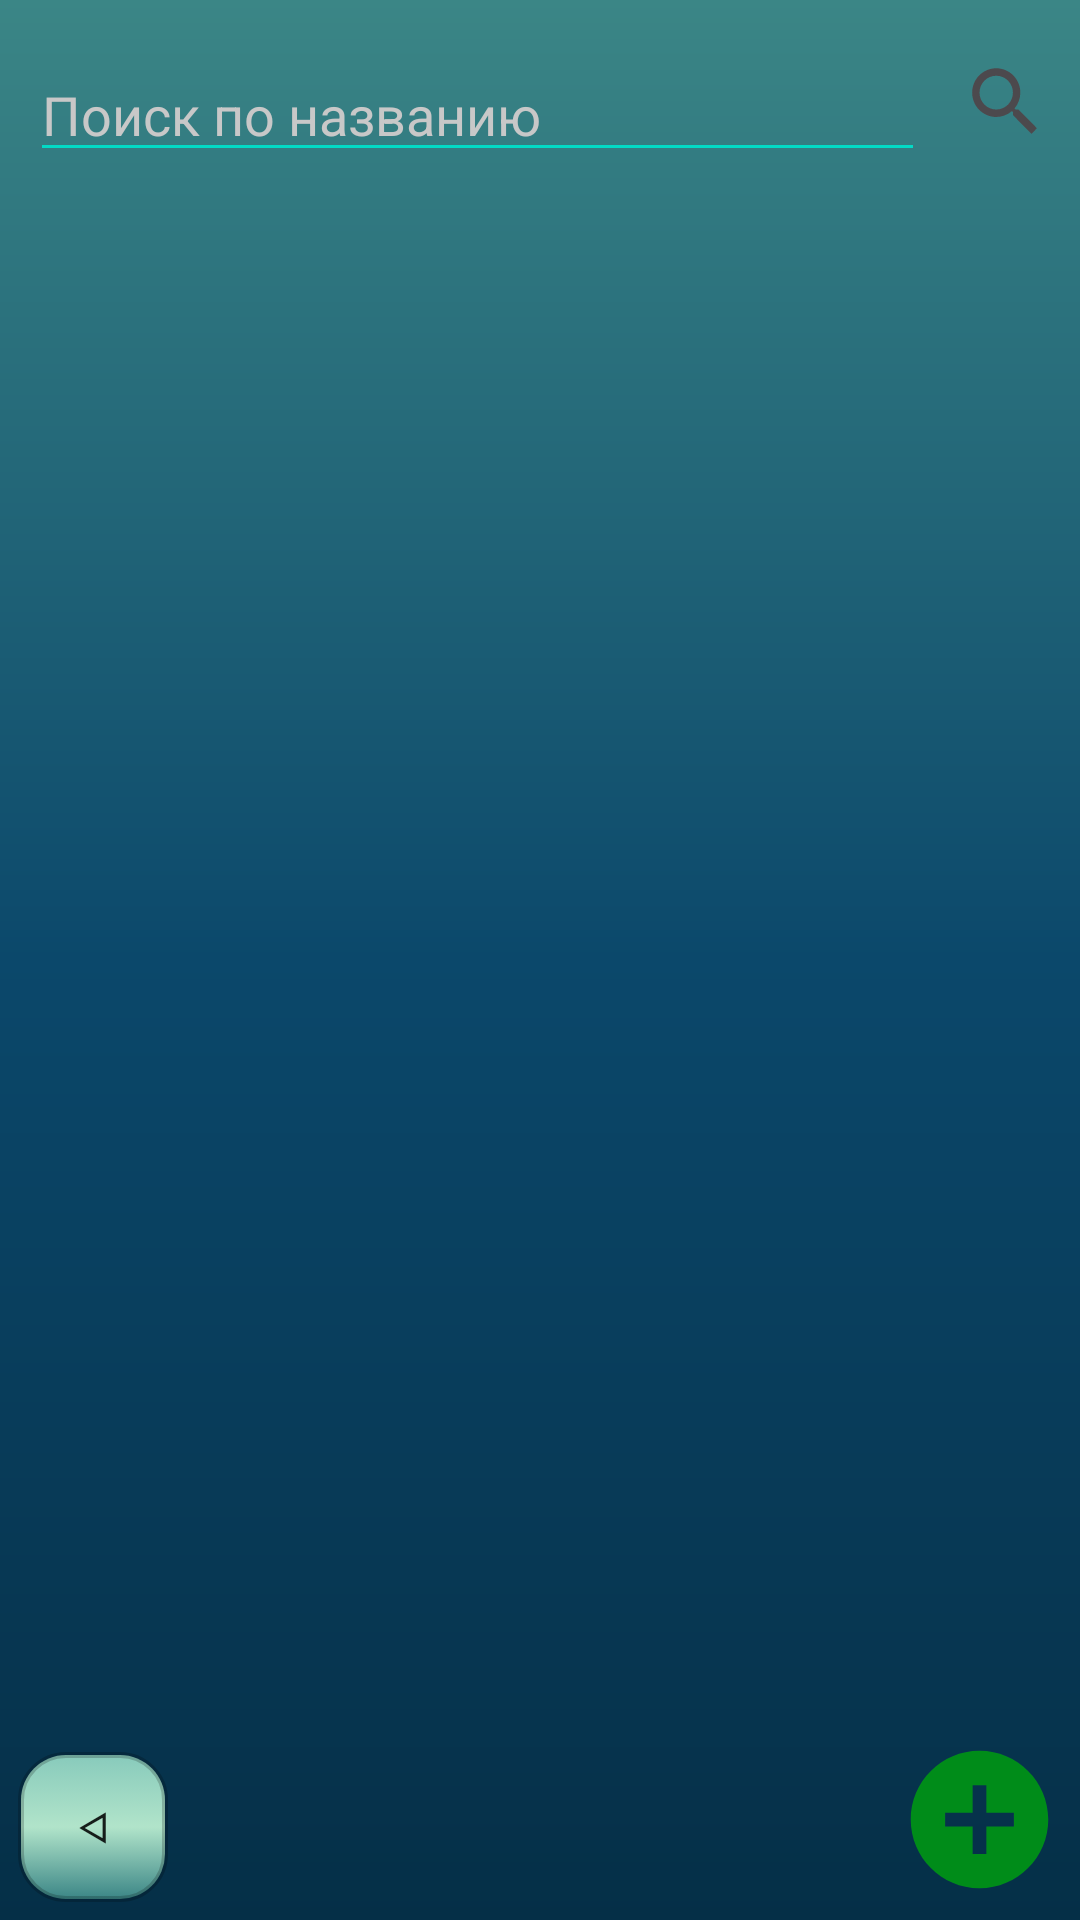

This screen was rendered from an Android layout file. Write that file and the resources it references.
<!-- AndroidManifest.xml: application theme AppTheme -->
<!-- res/layout/fragment_your_trens.xml -->
<?xml version="1.0" encoding="utf-8"?>
<FrameLayout xmlns:android="http://schemas.android.com/apk/res/android"
    xmlns:tools="http://schemas.android.com/tools"
    android:layout_width="match_parent"
    android:layout_height="match_parent"
    xmlns:app="http://schemas.android.com/apk/res-auto"
    tools:context=".Fragments.Recomendation"
    android:background="@drawable/style_for_windows">
    <androidx.constraintlayout.widget.ConstraintLayout
        android:id="@+id/adminWindowTrening"
        android:layout_width="match_parent"
        android:layout_height="match_parent">

        <Button
            android:id="@+id/btn_back_this_yout_trens"
            android:layout_width="50dp"
            android:layout_height="50dp"
            app:layout_constraintStart_toStartOf="parent"
            app:layout_constraintBottom_toBottomOf="parent"
            android:background="@drawable/slytle_for_button"
            android:layout_margin="6dp"
            android:text="&#5130;"
            />


    <LinearLayout
        android:id="@+id/linerlayout_fragmentadmin_client"
        android:layout_width="match_parent"
        android:layout_height="match_parent"
        android:orientation="vertical"
        android:weightSum="4"
        app:layout_constraintTop_toTopOf="parent"
        app:layout_constraintEnd_toEndOf="parent"
        >
        <LinearLayout

            android:layout_width="match_parent"
            android:layout_height="wrap_content"
            android:orientation="horizontal"
            android:weightSum="14"
            android:layout_margin="4dp"
            >

            <EditText
                android:id="@+id/search_text"
                android:layout_width="wrap_content"
                android:layout_height="wrap_content"
                android:layout_marginStart="6dp"
                android:layout_marginTop="12dp"
                android:layout_marginEnd="6dp"
                android:layout_marginBottom="6dp"
                android:layout_weight="13"
                android:backgroundTint="@color/colorAccent"
                android:hint="Поиск по названию"
                android:textColor="#fff"
                android:textColorHint="#C8C8C8" />

            <Button
                android:layout_weight="1"
                android:id="@+id/btnSearch"
                android:layout_width="20dp"
                android:layout_height="30dp"
                android:layout_margin="6dp"
                android:background="@drawable/ic_baseline_search"
                />
            </LinearLayout>




        <androidx.recyclerview.widget.RecyclerView
            android:id="@+id/rv_your_tren"
            android:layout_width="match_parent"
            android:layout_height="match_parent"
            android:layout_weight="1"
            android:layout_marginBottom="100dp"
            tools:listitem="@layout/item_client_trening"/>


    </LinearLayout>
    <ImageButton
        android:id="@+id/btn_addtrening"
        app:layout_constraintEnd_toEndOf="parent"
        app:layout_constraintBottom_toBottomOf="parent"
        android:layout_width="55dp"
        android:layout_height="55dp"
        android:layout_margin="6dp"
        android:background="@drawable/ic_baseline_add_circle_24"
        />





    </androidx.constraintlayout.widget.ConstraintLayout>
</FrameLayout>
<!-- res/layout/item_client_trening.xml (included above) -->
<?xml version="1.0" encoding="utf-8"?>
<FrameLayout xmlns:android="http://schemas.android.com/apk/res/android"
    android:layout_width="match_parent"
    android:layout_height="wrap_content"
    xmlns:tools="http://schemas.android.com/tools"
    xmlns:app="http://schemas.android.com/apk/res-auto">

    <androidx.cardview.widget.CardView
        android:layout_width="match_parent"
        android:layout_height="wrap_content"
        android:layout_margin="8dp"
        app:cardCornerRadius="20dp"
        app:cardElevation="5dp"
        app:cardBackgroundColor="@color/items"
        app:cardUseCompatPadding="false">

    <androidx.constraintlayout.widget.ConstraintLayout
        android:id="@+id/this_trening"
        android:layout_width="match_parent"
        android:layout_height="match_parent"
        android:layout_margin="8dp">

        <androidx.cardview.widget.CardView
            android:id="@+id/cv_img"
            android:layout_width="120dp"
            android:layout_height="150dp"
            app:layout_constraintStart_toStartOf="parent"
            app:layout_constraintTop_toTopOf="parent"
            app:layout_constraintEnd_toStartOf="@+id/ll_cl"
            app:layout_constraintBottom_toBottomOf="parent"
            app:cardCornerRadius="5dp"
            app:cardElevation="1dp"
            app:cardBackgroundColor="#CC000000"
            android:layout_margin="8dp">
            <ImageView
                android:id="@+id/img_client_trening"
                tools:src="@drawable/ic_baseline_person_24"
                android:layout_width="match_parent"
                android:layout_height="match_parent"/>
        </androidx.cardview.widget.CardView>


        <LinearLayout
            android:id="@+id/ll_cl"
            android:layout_width="wrap_content"
            android:layout_height="wrap_content"
            app:layout_constraintStart_toEndOf="@+id/cv_img"
            app:layout_constraintTop_toTopOf="parent"
            android:orientation="vertical"
            android:layout_marginStart="10dp">
            <TextView
                android:id="@+id/title"
                android:layout_width="140dp"
                android:layout_height="wrap_content"
                android:text="Название"
                android:textSize="16sp"
                android:textStyle="bold"
                android:layout_marginStart="4dp"
                android:layout_marginBottom="4dp"
                android:layout_marginEnd="4dp"
                android:layout_marginTop="10dp"
                />

            <TextView
                android:id="@+id/tip"
                android:layout_width="240dp"
                android:layout_height="wrap_content"
                android:text="Тип тренировки"
                android:layout_marginStart="4dp"
                android:layout_marginBottom="4dp"
                android:layout_marginEnd="4dp"
                android:layout_marginTop="8dp"

                />
            <TextView
                android:id="@+id/opisanie"
                android:layout_width="240dp"
                android:layout_height="wrap_content"
                android:text="Краткое описание тренировки"
                android:layout_margin="4dp"
                />
            <TextView
                android:id="@+id/countex"
                android:layout_width="240dp"
                android:layout_height="wrap_content"
                android:text="Количество упражнений в тренировки"
                android:layout_margin="4dp"
                />
            <TextView
                android:id="@+id/timetr"
                android:layout_width="240dp"
                android:layout_height="wrap_content"
                android:text="Общее время тренировки"
                android:layout_margin="4dp"
                />
        </LinearLayout>
        <ImageButton
            android:id="@+id/btn_editTrening"
            android:layout_width="35dp"
            android:layout_height="35dp"
            android:background="@drawable/edit_24"
            app:layout_constraintTop_toTopOf="parent"
            app:layout_constraintEnd_toStartOf="@id/btn_delTrening"
            android:layout_marginRight="8dp"
            android:layout_marginTop="8dp"

            />
        <ImageButton
            android:id="@+id/btn_delTrening"
            android:layout_width="35dp"
            android:layout_height="35dp"
            android:background="@drawable/ic_baseline_delete_24"
            app:layout_constraintTop_toTopOf="parent"
            app:layout_constraintEnd_toEndOf="parent"
            android:layout_margin="8dp"
            />


    </androidx.constraintlayout.widget.ConstraintLayout>

    </androidx.cardview.widget.CardView>
</FrameLayout>
<!-- resources referenced by this layout -->
<resources>
  <color name="colorAccent">#03DAC5</color>
  <color name="items">#B9DFC8</color>
  <!-- drawable ic_baseline_add_circle_24 (drawable) -->
  <vector android:height="24dp" android:tint="#008C19"
      android:viewportHeight="24" android:viewportWidth="24"
      android:width="24dp" xmlns:android="http://schemas.android.com/apk/res/android">
      <path android:fillColor="@android:color/white" android:pathData="M12,2C6.48,2 2,6.48 2,12s4.48,10 10,10 10,-4.48 10,-10S17.52,2 12,2zM17,13h-4v4h-2v-4L7,13v-2h4L11,7h2v4h4v2z"/>
  </vector>
  <!-- drawable ic_baseline_person_24 (drawable) -->
  <vector android:height="400dp" android:tint="#494949"
      android:viewportHeight="24" android:viewportWidth="24"
      android:width="400dp" xmlns:android="http://schemas.android.com/apk/res/android">
      <path android:fillColor="@android:color/white" android:pathData="M12,12c2.21,0 4,-1.79 4,-4s-1.79,-4 -4,-4 -4,1.79 -4,4 1.79,4 4,4zM12,14c-2.67,0 -8,1.34 -8,4v2h16v-2c0,-2.66 -5.33,-4 -8,-4z"/>
  </vector>
  <!-- drawable ic_baseline_search (drawable) -->
  <vector android:height="24dp" android:tint="#4C494D"
      android:viewportHeight="24" android:viewportWidth="24"
      android:width="24dp" xmlns:android="http://schemas.android.com/apk/res/android">
      <path android:fillColor="@android:color/white" android:pathData="M15.5,14h-0.79l-0.28,-0.27C15.41,12.59 16,11.11 16,9.5 16,5.91 13.09,3 9.5,3S3,5.91 3,9.5 5.91,16 9.5,16c1.61,0 3.09,-0.59 4.23,-1.57l0.27,0.28v0.79l5,4.99L20.49,19l-4.99,-5zM9.5,14C7.01,14 5,11.99 5,9.5S7.01,5 9.5,5 14,7.01 14,9.5 11.99,14 9.5,14z"/>
  </vector>
  <!-- drawable slytle_for_button (drawable) -->
  <?xml version="1.0" encoding="utf-8"?>
  <selector xmlns:android="http://schemas.android.com/apk/res/android">
      <item android:state_pressed="false" android:drawable="@drawable/slytle_for_not_push_button"/>
      <item android:state_pressed="true" android:drawable="@drawable/slytle_for_push_button" />
  </selector>
  <!-- drawable style_for_windows (drawable) -->
  <?xml version="1.0" encoding="utf-8"?>
  <shape xmlns:android="http://schemas.android.com/apk/res/android" android:shape="rectangle">
  
      <gradient
          android:startColor="@color/there_we_could_sail"
          android:centerColor="@color/adrift_in_dreams"
          android:endColor="@color/menu"
          android:type="linear"
          android:angle="-90"/>
  
  
  </shape>
  <style name="AppTheme" parent="Theme.AppCompat.Light.NoActionBar">
          
          <item name="colorPrimary">@color/colorPrimary</item>
          <item name="colorPrimaryDark">@color/there_we_could_sail</item>
          <item name="colorAccent">@color/colorAccent</item>
      </style>
  <!-- drawable slytle_for_not_push_button (drawable) -->
  <?xml version="1.0" encoding="utf-8"?>
  <shape xmlns:android="http://schemas.android.com/apk/res/android" android:shape="rectangle">
  <gradient
      android:startColor="@color/there_we_could_sail"
      android:centerColor="#B1E4CA"
      android:endColor="@color/sea_foaming"
      android:type="linear"
      android:angle="90"
      />
      <corners android:radius="15dp"/>
      <stroke android:width="2dp" android:color="#33000000" />
  </shape>
  <!-- drawable slytle_for_push_button (drawable) -->
  <?xml version="1.0" encoding="utf-8"?>
  <shape xmlns:android="http://schemas.android.com/apk/res/android" android:shape="rectangle">
      <solid android:color="#CC62FFC8"/>
      <corners android:radius="15dp"/>
      <stroke android:width="2dp" android:color="#33000000" />
  </shape>
  <color name="there_we_could_sail">#3B8686</color>
  <color name="adrift_in_dreams">#0B486B</color>
  <color name="menu">#052F47</color>
  <color name="colorPrimary">#6200EE</color>
  <color name="sea_foaming">#CCA8F0D7</color>
</resources>
